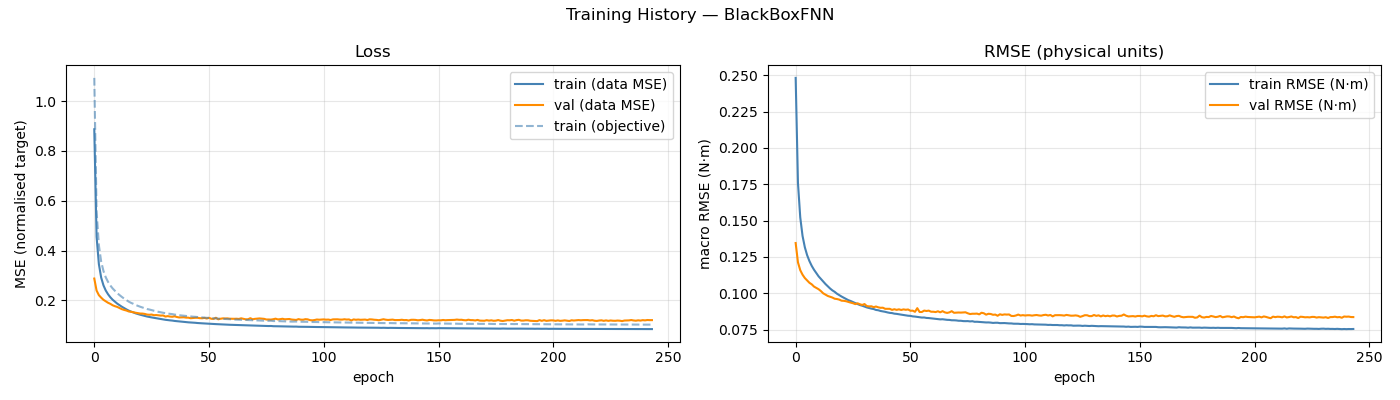

The table this chart was drawn from, first rows:
epoch, train_loss, val_loss, train_rmse, val_rmse, train_loss_obj
1, 0.8869, 0.2876, 0.2481, 0.1345, 1.093
2, 0.4554, 0.2393, 0.1759, 0.1212, 0.5562
3, 0.3456, 0.2209, 0.1522, 0.1158, 0.4212
4, 0.2915, 0.2109, 0.1394, 0.1127, 0.3554
5, 0.2603, 0.2022, 0.1316, 0.1104, 0.3178
6, 0.2395, 0.1962, 0.1262, 0.1089, 0.2924
7, 0.2245, 0.1904, 0.1221, 0.1072, 0.2742
8, 0.2124, 0.1861, 0.1188, 0.1061, 0.2597
9, 0.2025, 0.1803, 0.1161, 0.1046, 0.2479
10, 0.1947, 0.1766, 0.1138, 0.1036, 0.2381
11, 0.1869, 0.1737, 0.1116, 0.1027, 0.2287
12, 0.1806, 0.1694, 0.1098, 0.1015, 0.2212
13, 0.1745, 0.1647, 0.108, 0.09993, 0.2139
14, 0.1689, 0.1617, 0.1063, 0.099, 0.2071
15, 0.1638, 0.1593, 0.1047, 0.09811, 0.2009
16, 0.1589, 0.1555, 0.1032, 0.09759, 0.1949
17, 0.1549, 0.1542, 0.102, 0.09702, 0.1901
18, 0.1517, 0.152, 0.1009, 0.09621, 0.1862
19, 0.148, 0.1503, 0.09966, 0.09599, 0.1814
20, 0.1451, 0.1488, 0.09868, 0.0956, 0.1779
21, 0.1424, 0.1472, 0.09772, 0.09486, 0.1745
22, 0.14, 0.147, 0.09691, 0.09475, 0.1715
23, 0.1375, 0.1455, 0.09602, 0.09447, 0.1681
24, 0.1352, 0.143, 0.09519, 0.09397, 0.1653
25, 0.1336, 0.1422, 0.09462, 0.09352, 0.1633
26, 0.1316, 0.1431, 0.09387, 0.09311, 0.1607
27, 0.1299, 0.1404, 0.0932, 0.0925, 0.1585
28, 0.128, 0.1411, 0.09254, 0.09304, 0.1561
29, 0.1262, 0.1398, 0.09186, 0.09239, 0.1538
30, 0.1249, 0.1389, 0.0914, 0.09193, 0.1522
31, 0.1234, 0.1394, 0.09078, 0.09254, 0.1502
32, 0.122, 0.135, 0.09023, 0.09116, 0.1485
33, 0.1207, 0.1368, 0.0898, 0.09094, 0.147
34, 0.1198, 0.135, 0.0894, 0.091, 0.1458
35, 0.1189, 0.1342, 0.08911, 0.0904, 0.1447
36, 0.1174, 0.136, 0.08849, 0.09085, 0.1429
37, 0.1166, 0.1332, 0.08827, 0.09029, 0.142
38, 0.1154, 0.1314, 0.08778, 0.08997, 0.1404
39, 0.1145, 0.1319, 0.08749, 0.09003, 0.1394
40, 0.1137, 0.1321, 0.0872, 0.08927, 0.1385
41, 0.1127, 0.1307, 0.08679, 0.08929, 0.1372
42, 0.1118, 0.1306, 0.08647, 0.08926, 0.1362
43, 0.1114, 0.1283, 0.08633, 0.08853, 0.1357
44, 0.1105, 0.1294, 0.08594, 0.08898, 0.1345
45, 0.11, 0.1301, 0.08578, 0.08854, 0.134
46, 0.1091, 0.1301, 0.08549, 0.08891, 0.1329
47, 0.1086, 0.1285, 0.08526, 0.08848, 0.1323
48, 0.1079, 0.1282, 0.08501, 0.08887, 0.1315
49, 0.1073, 0.1296, 0.08469, 0.08861, 0.1306
50, 0.1067, 0.1272, 0.08451, 0.08881, 0.1299
51, 0.1064, 0.1299, 0.08442, 0.08793, 0.1296
52, 0.1056, 0.1261, 0.08405, 0.08801, 0.1286
53, 0.1052, 0.1258, 0.08393, 0.0872, 0.1281
54, 0.1047, 0.1302, 0.08369, 0.08971, 0.1274
55, 0.1042, 0.124, 0.0835, 0.08709, 0.1269
56, 0.1035, 0.1262, 0.08325, 0.0871, 0.1261
57, 0.1035, 0.1277, 0.08329, 0.08805, 0.1261
58, 0.1029, 0.1273, 0.08299, 0.08777, 0.1253
59, 0.1026, 0.1276, 0.0829, 0.08802, 0.125
60, 0.102, 0.1264, 0.08272, 0.08727, 0.1244
... 184 more rows
